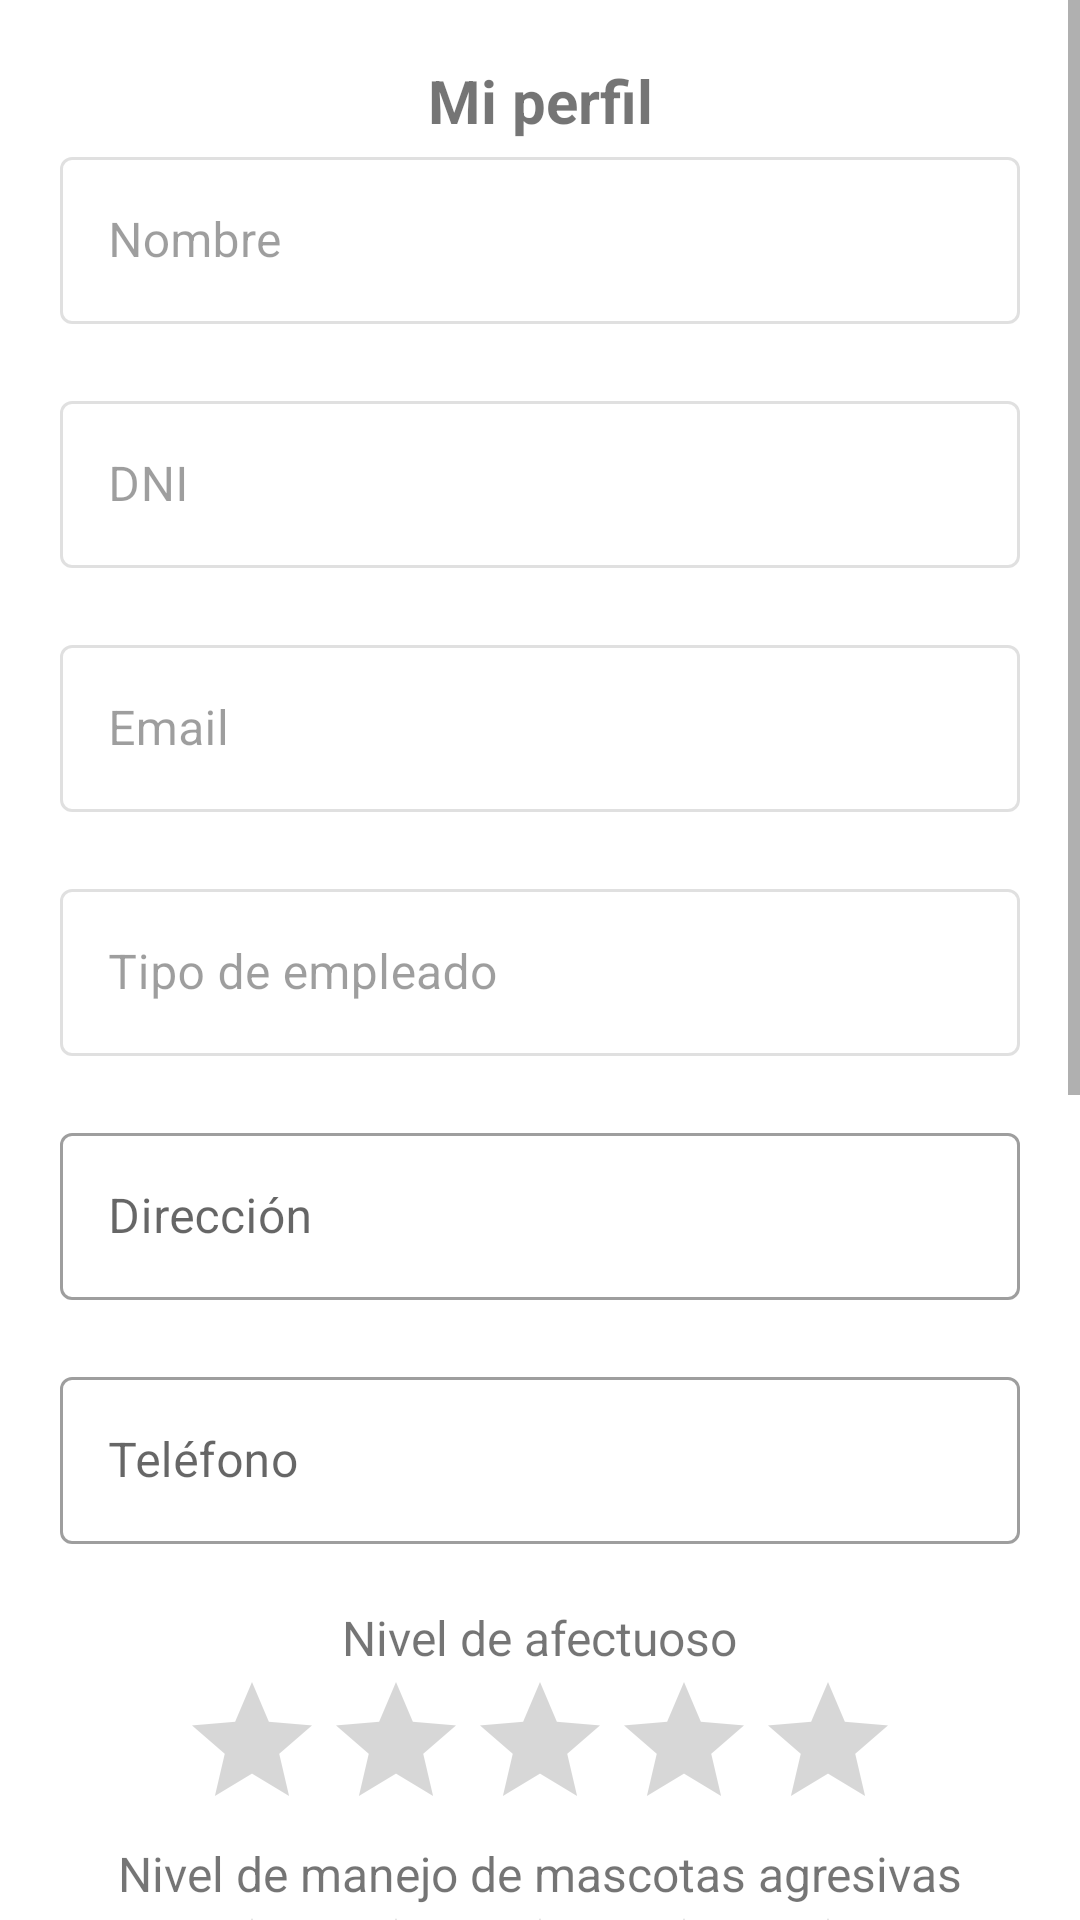

Write the Android layout XML for this screen, with the resource values it uses.
<!-- AndroidManifest.xml: application theme AppTheme -->
<!-- res/layout/fragment_perfil_admin.xml -->
<?xml version="1.0" encoding="utf-8"?>
<ScrollView xmlns:android="http://schemas.android.com/apk/res/android"
    xmlns:app="http://schemas.android.com/apk/res-auto"
    xmlns:tools="http://schemas.android.com/tools"
    android:layout_width="match_parent"
    android:layout_height="match_parent"
    tools:context=".fragmentosAdmin.PerfilAdmin">

    <LinearLayout
        android:id="@+id/linearLayoutPerfilEmpleado"
        android:layout_width="match_parent"
        android:layout_height="wrap_content"
        android:orientation="vertical"
        android:gravity="center"
        android:padding="20dp">

        <TextView
            android:id="@+id/txtTitulo"
            android:layout_width="match_parent"
            android:layout_height="wrap_content"
            android:gravity="center"
            android:text="@string/miPerfil"
            android:textSize="20sp"
            android:textStyle="bold" />

        <com.google.android.material.textfield.TextInputLayout
            android:id="@+id/txtNombre"
            style="@style/Widget.MaterialComponents.TextInputLayout.OutlinedBox"
            android:layout_width="match_parent"
            android:layout_height="wrap_content"
            android:enabled="false"
            android:hint="@string/nombre"
            app:endIconMode="clear_text"
            app:errorEnabled="true">

            <com.google.android.material.textfield.TextInputEditText
                android:id="@+id/edtxtNombre"
                android:layout_width="match_parent"
                android:layout_height="wrap_content"
                android:inputType="text" />

        </com.google.android.material.textfield.TextInputLayout>

        <com.google.android.material.textfield.TextInputLayout
            android:id="@+id/txtDni"
            style="@style/Widget.MaterialComponents.TextInputLayout.OutlinedBox"
            android:layout_width="match_parent"
            android:layout_height="wrap_content"
            android:enabled="false"
            android:hint="@string/dni"
            app:endIconMode="clear_text"
            app:errorEnabled="true">

            <com.google.android.material.textfield.TextInputEditText
                android:id="@+id/edtxtDni"
                android:layout_width="match_parent"
                android:layout_height="wrap_content"
                android:inputType="text" />

        </com.google.android.material.textfield.TextInputLayout>

        <com.google.android.material.textfield.TextInputLayout
            android:id="@+id/txtEmail"
            style="@style/Widget.MaterialComponents.TextInputLayout.OutlinedBox"
            android:layout_width="match_parent"
            android:layout_height="wrap_content"
            android:enabled="false"
            android:hint="@string/email"
            app:endIconMode="clear_text"
            app:errorEnabled="true">

            <com.google.android.material.textfield.TextInputEditText
                android:id="@+id/edtxtEmail"
                android:layout_width="match_parent"
                android:layout_height="wrap_content"
                android:inputType="textEmailAddress" />

        </com.google.android.material.textfield.TextInputLayout>

        <com.google.android.material.textfield.TextInputLayout
            android:id="@+id/txtTipoEmpleado"
            style="@style/Widget.MaterialComponents.TextInputLayout.OutlinedBox"
            android:layout_width="match_parent"
            android:layout_height="wrap_content"
            android:enabled="false"
            android:hint="@string/tipoEmpleado"
            app:endIconMode="clear_text"
            app:errorEnabled="true">

            <com.google.android.material.textfield.TextInputEditText
                android:id="@+id/edtxtTipoEmpleado"
                android:layout_width="match_parent"
                android:layout_height="wrap_content"
                android:inputType="text" />

        </com.google.android.material.textfield.TextInputLayout>

        <com.google.android.material.textfield.TextInputLayout
            android:id="@+id/txtDireccion"
            style="@style/Widget.MaterialComponents.TextInputLayout.OutlinedBox"
            android:layout_width="match_parent"
            android:layout_height="wrap_content"
            android:hint="@string/direccion"
            app:endIconMode="clear_text"
            app:errorEnabled="true">

            <com.google.android.material.textfield.TextInputEditText
                android:id="@+id/edtxtDireccion"
                android:layout_width="match_parent"
                android:layout_height="wrap_content"
                android:inputType="textPostalAddress" />

        </com.google.android.material.textfield.TextInputLayout>

        <com.google.android.material.textfield.TextInputLayout
            android:id="@+id/txtTelefono"
            style="@style/Widget.MaterialComponents.TextInputLayout.OutlinedBox"
            android:layout_width="match_parent"
            android:layout_height="wrap_content"
            android:hint="@string/telefono"
            app:endIconMode="clear_text"
            app:errorEnabled="true">

            <com.google.android.material.textfield.TextInputEditText
                android:id="@+id/edtxtTelefono"
                android:layout_width="match_parent"
                android:layout_height="wrap_content"
                android:inputType="phone" />

        </com.google.android.material.textfield.TextInputLayout>

        <LinearLayout
            android:layout_width="wrap_content"
            android:layout_height="wrap_content"
            android:gravity="center"
            android:orientation="vertical">

            <TextView
                android:id="@+id/txtNivelAfectuoso"
                android:layout_width="wrap_content"
                android:layout_height="wrap_content"
                android:labelFor="@+id/ratingBarNivelAfectuoso"
                android:text="@string/nivelAfectuoso"
                android:textSize="16sp" />

            <RatingBar
                android:id="@+id/ratingBarNivelAfectuoso"
                android:layout_width="wrap_content"
                android:layout_height="wrap_content"
                android:numStars="5"
                android:rating="0"
                android:stepSize="1" />

        </LinearLayout>

        <LinearLayout
            android:layout_width="wrap_content"
            android:layout_height="wrap_content"
            android:orientation="vertical"
            android:gravity="center">

            <TextView
                android:id="@+id/txtNivelAgresivo"
                android:layout_width="wrap_content"
                android:layout_height="wrap_content"
                android:labelFor="@+id/ratingBarNivelAgresivo"
                android:text="@string/nivelAgresivo"
                android:textSize="16sp" />

            <RatingBar
                android:id="@+id/ratingBarNivelAgresivo"
                android:layout_width="wrap_content"
                android:layout_height="wrap_content"
                android:numStars="5"
                android:rating="0"
                android:stepSize="1" />

        </LinearLayout>

        <LinearLayout
            android:layout_width="wrap_content"
            android:layout_height="wrap_content"
            android:orientation="vertical"
            android:gravity="center">

            <TextView
                android:id="@+id/txtNivelEstricto"
                android:layout_width="wrap_content"
                android:layout_height="wrap_content"
                android:labelFor="@+id/ratingBarNivelEstricto"
                android:text="@string/nivelEstricto"
                android:textSize="16sp" />

            <RatingBar
                android:id="@+id/ratingBarNivelEstricto"
                android:layout_width="wrap_content"
                android:layout_height="wrap_content"
                android:numStars="5"
                android:rating="0"
                android:stepSize="1" />

        </LinearLayout>

        <LinearLayout
            android:layout_width="wrap_content"
            android:layout_height="wrap_content"
            android:orientation="vertical"
            android:gravity="center">

            <TextView
                android:id="@+id/txtNivelEnfermos"
                android:layout_width="wrap_content"
                android:layout_height="wrap_content"
                android:labelFor="@+id/ratingBarNivelEnfermos"
                android:text="@string/nivelEnfermos"
                android:textSize="16sp" />

            <RatingBar
                android:id="@+id/ratingBarNivelEnfermos"
                android:layout_width="wrap_content"
                android:layout_height="wrap_content"
                android:numStars="5"
                android:rating="0"
                android:stepSize="1" />

        </LinearLayout>

        <TextView
            android:id="@+id/txtCambiarPassword"
            android:layout_width="wrap_content"
            android:layout_height="wrap_content"
            android:layout_gravity="start"
            android:gravity="center"
            android:text="@string/cambiarPassword"
            android:textSize="16sp" />

        <com.google.android.material.textfield.TextInputLayout
            android:id="@+id/txtPassword"
            style="@style/Widget.MaterialComponents.TextInputLayout.OutlinedBox"
            android:layout_width="match_parent"
            android:layout_height="wrap_content"
            android:layout_marginTop="10dp"
            android:hint="@string/nuevaPassword"
            app:endIconMode="password_toggle"
            app:errorEnabled="true">

            <com.google.android.material.textfield.TextInputEditText
                android:id="@+id/edtxtPassword"
                android:layout_width="match_parent"
                android:layout_height="wrap_content"
                android:inputType="textPassword" />

        </com.google.android.material.textfield.TextInputLayout>

        <com.google.android.material.textfield.TextInputLayout
            android:id="@+id/txtPasswordComprobacion"
            style="@style/Widget.MaterialComponents.TextInputLayout.OutlinedBox"
            android:layout_width="match_parent"
            android:layout_height="wrap_content"
            android:layout_marginTop="10dp"
            android:hint="@string/confirmarNewPassword"
            app:endIconMode="password_toggle"
            app:errorEnabled="true">

            <com.google.android.material.textfield.TextInputEditText
                android:id="@+id/edtxtPasswordComprobacion"
                android:layout_width="match_parent"
                android:layout_height="wrap_content"
                android:inputType="textPassword" />

        </com.google.android.material.textfield.TextInputLayout>

        <Button
            android:id="@+id/btnGuardarCambios"
            android:layout_width="wrap_content"
            android:layout_height="wrap_content"
            android:text="@string/guardarCambios" />

    </LinearLayout>

</ScrollView>
<!-- resources referenced by this layout -->
<resources>
  <string name="cambiarPassword">Cambiar contraseña</string>
  <string name="confirmarNewPassword">Confirmar nueva contraseña</string>
  <string name="direccion">Dirección</string>
  <string name="dni">DNI</string>
  <string name="email">Email</string>
  <string name="guardarCambios">Guardar cambios</string>
  <string name="miPerfil">Mi perfil</string>
  <string name="nivelAfectuoso">Nivel de afectuoso</string>
  <string name="nivelAgresivo">Nivel de manejo de mascotas agresivas</string>
  <string name="nivelEnfermos">Nivel de manejo de mascotas enfermas</string>
  <string name="nivelEstricto">Nivel de estricto</string>
  <string name="nombre">Nombre</string>
  <string name="nuevaPassword">Nueva contraseña</string>
  <string name="telefono">Teléfono</string>
  <string name="tipoEmpleado">Tipo de empleado</string>
</resources>
